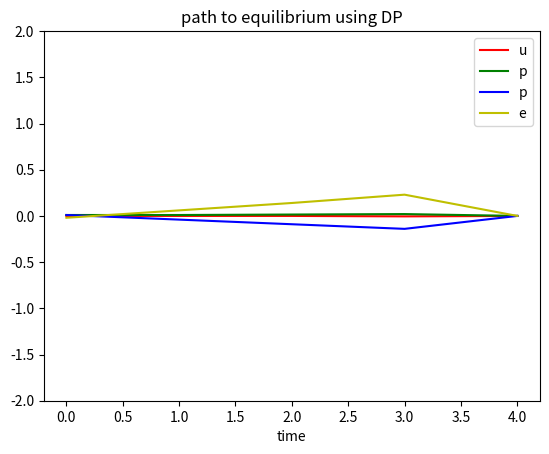

Python code for this plot:
# -*- coding: utf-8 -*-
"""
# **Dynamic Programming Solution for Acrobot Problem**
"""

import numpy as np
import os
import networkx as nx
import matplotlib.pyplot as plt

class ACROBOT(object):
    def __init__(self, l1, l2, m1, m2, g):
        self.l1 = l1
        self.l2 = l2
        self.m1 = m1
        self.m2 = m2
        self.g = g
        self.a = self.m1 * self.l1**2 + self.m2 * self.l1**2
        self.b = self.m2 * self.l2**2
        self.c = self.m2 * self.l1 * self.l2
        self.d = self.g * self.m1 * self.l1 + self.g * self.m2 * self.l1
        self.e = self.g * self.m2 * self.l2
        
    def calc_M(self, theta2):
        m = np.zeros((theta2.shape[0], 2, 2))
        m[:,0,0] = self.a + self.b + 2 * self.c * np.cos(theta2)
        m[:,0,1] = self.b + self.c * np.cos(theta2)
        m[:,1,0] = self.b + self.c * np.cos(theta2)
        m[:,1,1] = self.b
        return m

    def calc_C(self, theta):
        """
        ang : angular velocity
        theta: angles [theta1, theta2]
        """
        m = np.zeros((theta.shape[0],2,2))
        m[:, 0,0] = -self.c * np.sin(theta[:, 1] * theta[:, 3])
        m[:, 0,1] = -self.c * np.sin(theta[:, 1] * (theta[:, 2] + theta[:, 3]))
        m[:, 1,0] = self.c * np.sin(theta[:, 1] * theta[:, 2])
        m[:, 1,1] = 0
        return m

    def calc_G(self, theta):
        m = np.zeros((theta.shape[0], 2))
        sin_t12 = np.sin(theta[:,0] + theta[:,1])
        m[:,0] = -self.d * np.sin(theta[:,0]) - self.e * sin_t12
        m[:,1] = -self.e * sin_t12
        return m

    def calc_f(self, M, C, G, ang):
        lower = np.einsum("ijk, ki->ji", -np.linalg.inv(M), (np.einsum("ijk, ki->ji", C,ang.T) + G.T))
        return np.concatenate((ang, lower.T), axis=1)

    def calc_g(self, M):
        lower = np.einsum("ijk, kl->ji", -np.linalg.inv(M), np.array([0,1]).reshape((2,1)))
        return np.concatenate((np.zeros((M.shape[0],2)), lower.T), axis = 1)

    def init_ang(self):
      return np.sqrt(2 * (self.m1 * self.l1 * self.g + self.m2 * self.g * (self.l1 + self.l2))/(self.m1 * self.l1 + self.m2 * self.l1))

def is_terminal(state,dtheta):
    # if state.all() == 0:
    if state[0] == 0 and state[1] == 0 and state[2] == 0 and state[3] == 0:
        print(state)
        return True
    return False

if __name__ == "__main__":
    dang, dtheta = 0.1, 0.05
    acro = ACROBOT(0.5, 1, 8, 8, 10)
    u = np.arange(-1, 1, 0.2)
    graph = nx.Graph()
    delt = 0.05
    ang_max, ang_min = 10, -10
    theta_max, theta_min = 2*np.pi, -2*np.pi
    flag = False
    init_ang = acro.init_ang()
    # curr_state = np.array([[np.pi, 0, 0, 0], [np.pi, 0, 0, 0], [1,1,1,1]]).reshape((3, 4)) ##for testing functions
    # curr_state = np.array([np.pi/2, 0, -init_ang, 0]).reshape((1, 4))
    curr_state = np.array([-1.71989292e-03,  8.05879787e-03,  5.45524611e-03, -2.18381832e-02]).reshape((1, 4)) ##converges in four steps
    # curr_state = np.array([[9.04132081e-02, -2.13683176e-01, -2.61851109e-01,  5.62703551e-01]]).reshape((1, 4))
    curr_state[0, :2]= np.round(curr_state[0, :2]/dtheta, 1) * dtheta
    curr_state[0, 2:] = np.round(curr_state[0, 2:4]/dang, 1) * dang
    init_state = tuple([0] + list(curr_state[0]))
    graph.add_node((0,) + tuple(curr_state[0]))

    for t in range(1, 100):
        print('---------STEP {}-----------'.format(t))
        theta2 = curr_state[:, 1]
        ang = curr_state[:, 2:4]
        theta = curr_state[:, 0:2]
        M = acro.calc_M(theta2)
        C = acro.calc_C(curr_state)
        G = acro.calc_G(theta)
        f = acro.calc_f(M,C,G,ang)
        g = acro.calc_g(M)
        # print('g shape ', g.shape)

        news = []
        for control in u:
            ds = f + g * control
            s = ds * delt + curr_state
            # print(s)
            good_theta1 = np.logical_and(s[:,0] >= theta_min, s[:,0] <= theta_max)
            good_theta2 = np.logical_and(s[:,1] >= theta_min, s[:,1] <= theta_max)
            good_ang1 = np.logical_and(s[:,2] >= ang_min, s[:,2] <= ang_max)
            good_ang2 = np.logical_and(s[:,3] >= ang_min, s[:,3] <= ang_max)
            good_theta = np.logical_and(good_theta1, good_theta2)
            good_ang = np.logical_and(good_ang1, good_ang2)
            good = np.logical_and(good_theta, good_ang)
            s = s[good]

            norms = np.linalg.norm(s, axis = 1)
            # print('norm ', norms)
            min_val = np.argmin(norms)
            # print('minimum value of norm state - ', s[min_val])

            s[:, :2] = np.round(s[:, :2]/dtheta, 1) * dtheta
            s[:, 2:] = np.round(s[:, 2:]/dang, 1) * dang
            news.append(s)

        prev_state = curr_state
        curr_state  = np.vstack(news)
        
        print(curr_state)
        #add all them to the graph with current timestep

        print(curr_state.shape, prev_state.shape)
        for state in curr_state:
            #use some heuristic if possible
            if t == 1:
              graph.add_edge((t, ) + tuple(state), (t-1,) + tuple(prev_state[0]), weight = control)
            
            else:  
              for i in range(prev_state.shape[0]):
                graph.add_edge((t, ) + tuple(state), (t-1,) + tuple(prev_state[i]), weight = control)
            # graph.add_node((t, ) + tuple(state))
            if is_terminal(state,dtheta) == True:
                print((t, ) + tuple(state))
                flag = True
                print('final node found !')
                break

        if flag:
            print('Terminal state found')
            break

#find the path 
print(init_state)
path = nx.algorithms.dijkstra_path(graph,init_state, (4,0.0,0.0,-0.0,0.0))
print(path)

path = np.array(path)
plt.plot(path[:, 0], path[:, 1], 'r', label = 't1')
plt.plot(path[:, 0], path[:, 2], 'g', label = 't2')
plt.plot(path[:, 0], path[:, 3], 'b', label = 'a1')
plt.plot(path[:, 0], path[:, 4], 'y', label = 'a2')
plt.ylim(-2,2)
plt.xlabel('time')
plt.title('path to equilibrium using DP')
plt.legend('upper right')
plt.show()
